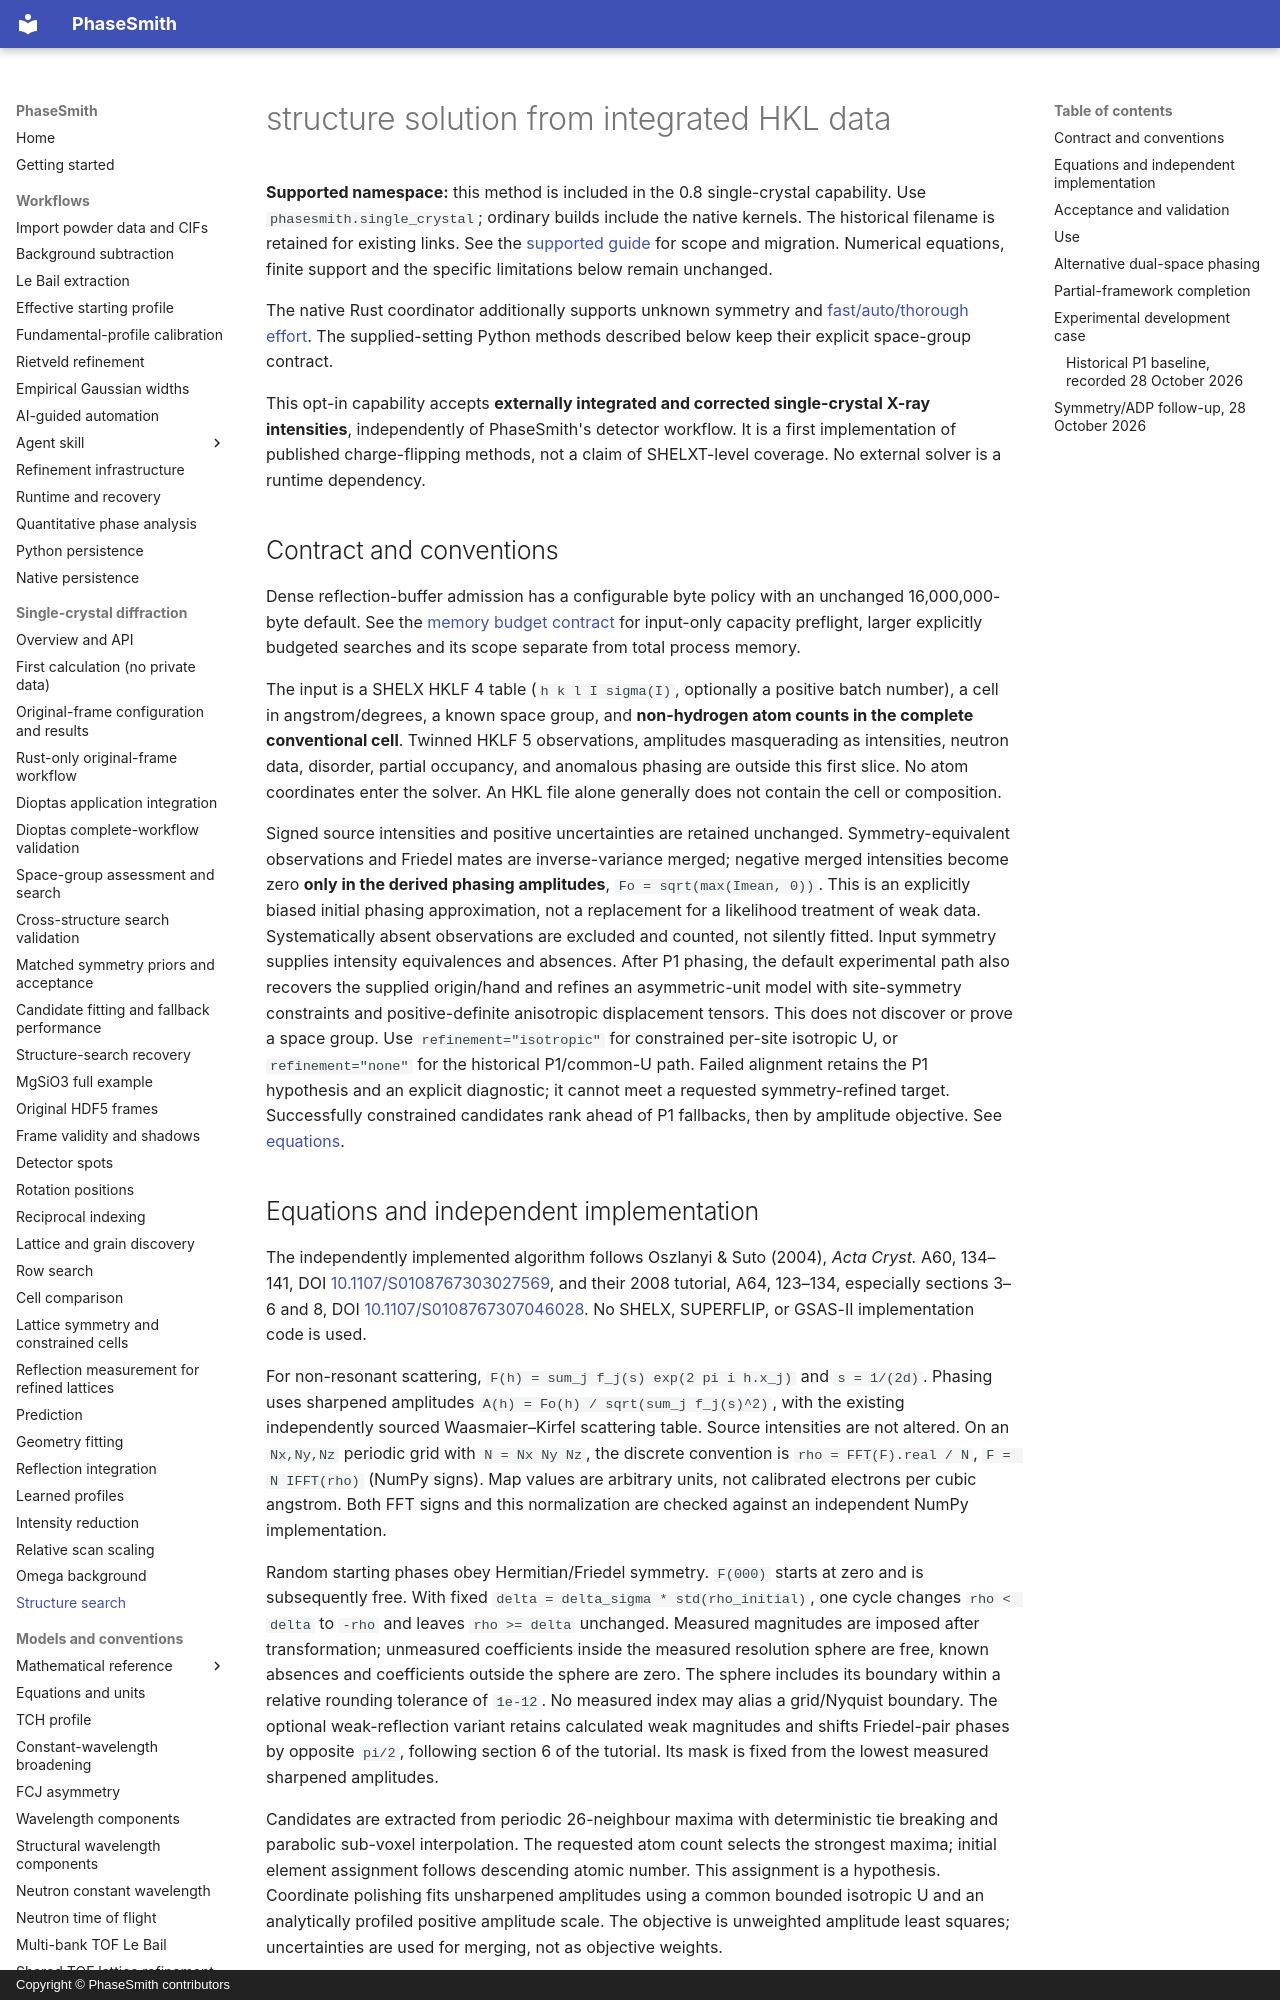

repository: CPrescher/PhaseSmith · page: experimental-structure-solution/index.html · generator: mkdocs · copyright: Copyright © PhaseSmith contributors

# structure solution from integrated HKL data

**Supported namespace:** this method is included in the 0.8 single-crystal
capability. Use `phasesmith.single_crystal`; ordinary builds include the native
kernels. The historical filename is retained for existing links. See the
[supported guide](single-crystal.md) for scope and migration. Numerical equations,
finite support and the specific limitations below remain unchanged.

The native Rust coordinator additionally supports unknown symmetry and
[fast/auto/thorough effort](space-group-search-speed.md). The supplied-setting
Python methods described below keep their explicit space-group contract.


This opt-in capability accepts **externally integrated and corrected single-crystal
X-ray intensities**, independently of PhaseSmith's detector workflow. It is a
first implementation of published charge-flipping methods, not a claim of
SHELXT-level coverage. No external solver is a runtime dependency.

## Contract and conventions

Dense reflection-buffer admission has a configurable byte policy with an
unchanged 16,000,000-byte default. See the [memory budget contract](solution-memory-budget.md)
for input-only capacity preflight, larger explicitly budgeted searches and its
scope separate from total process memory.

The input is a SHELX HKLF 4 table (`h k l I sigma(I)`, optionally a positive
batch number), a cell in angstrom/degrees, a known space group, and **non-hydrogen
atom counts in the complete conventional cell**. Twinned HKLF 5 observations,
amplitudes masquerading as intensities, neutron data, disorder, partial occupancy,
and anomalous phasing are outside this first slice. No atom coordinates enter
the solver. An HKL file alone generally does not contain the cell or composition.

Signed source intensities and positive uncertainties are retained unchanged.
Symmetry-equivalent observations and Friedel mates are inverse-variance merged;
negative merged intensities become zero **only in the derived phasing amplitudes**,
`Fo = sqrt(max(Imean, 0))`. This is an explicitly biased initial phasing
approximation, not a replacement for a likelihood treatment of weak data.
Systematically absent observations are excluded and counted, not silently fitted.
Input symmetry supplies intensity equivalences and absences. After P1 phasing,
the default experimental path also recovers the supplied origin/hand and refines
an asymmetric-unit model with site-symmetry constraints and positive-definite
anisotropic displacement tensors. This does not discover or prove a space group.
Use `refinement="isotropic"` for constrained per-site isotropic U, or
`refinement="none"` for the historical P1/common-U path. Failed alignment retains
the P1 hypothesis and an explicit diagnostic; it cannot meet a requested
symmetry-refined target. Successfully constrained candidates rank ahead of P1
fallbacks, then by amplitude objective. See [equations](solution-symmetry-adp.md).
